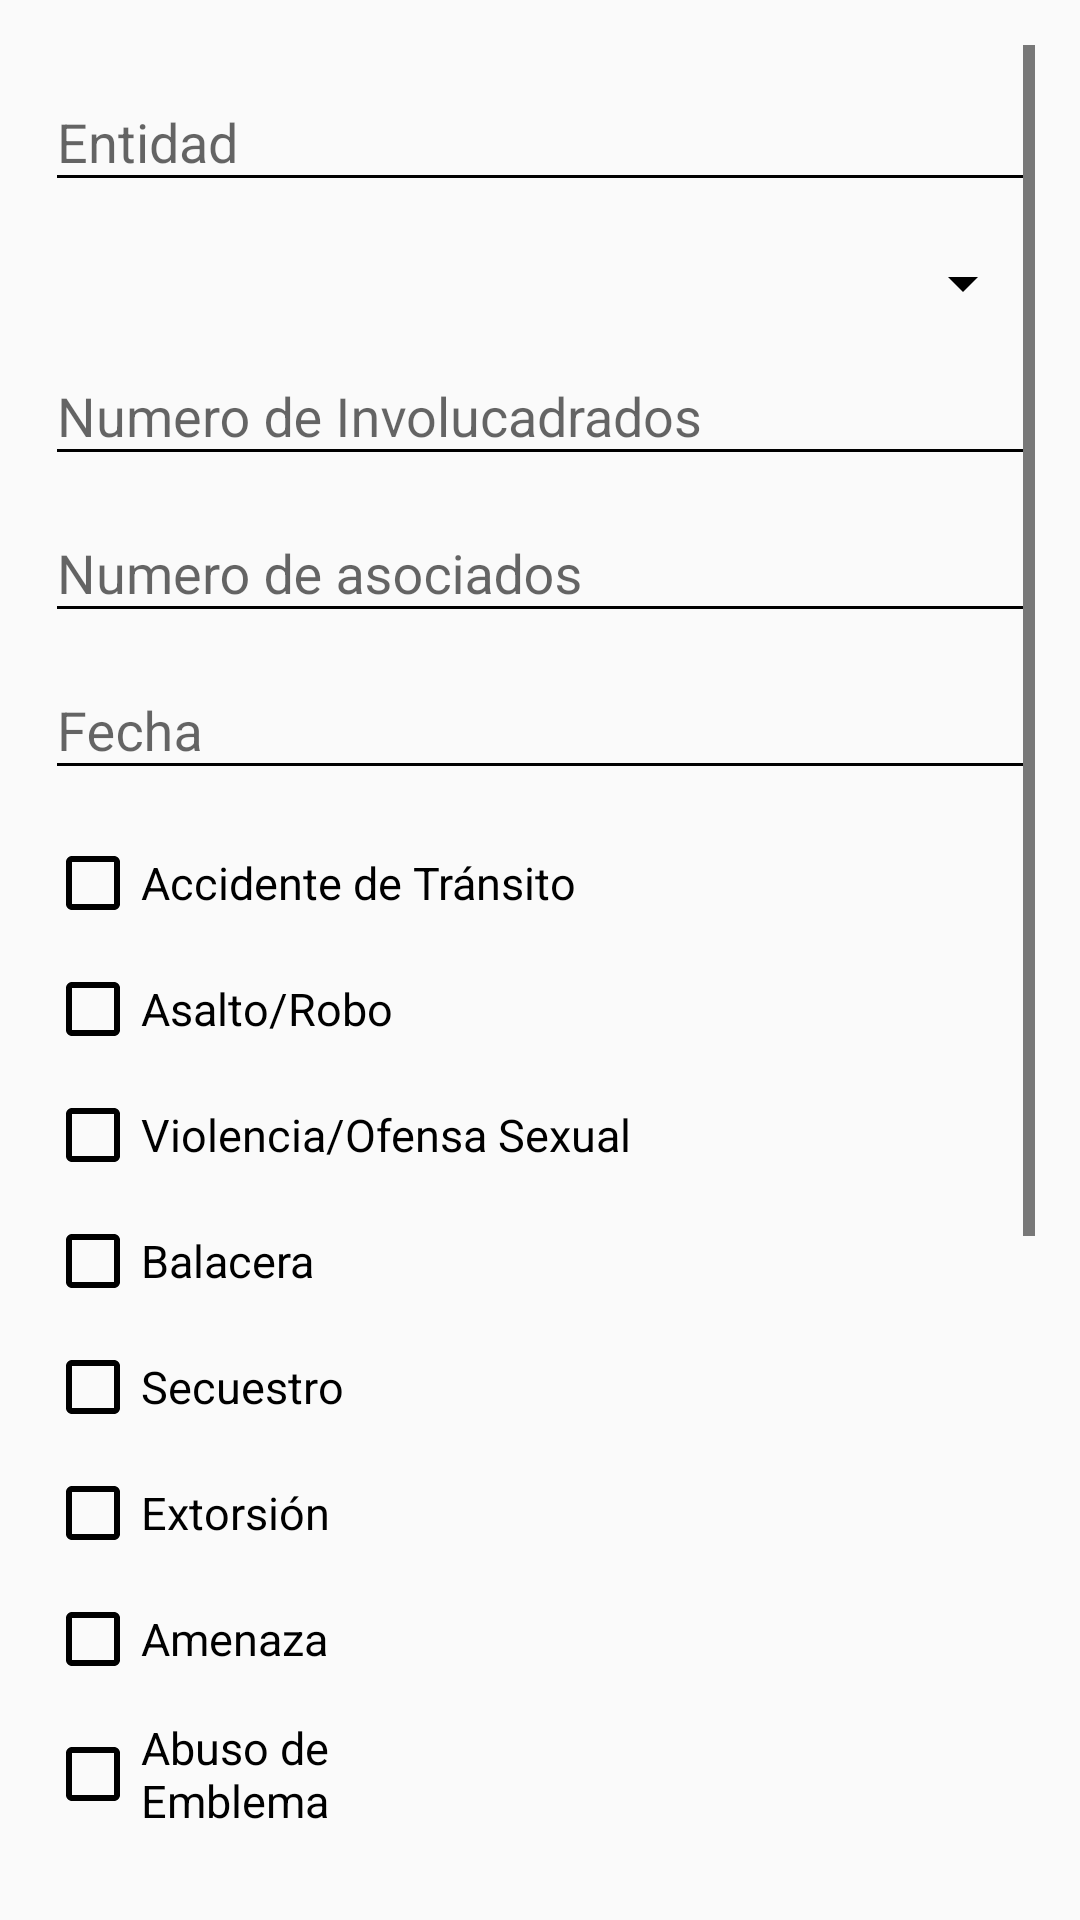

Write the Android layout XML for this screen, with the resource values it uses.
<!-- AndroidManifest.xml: application theme AppTheme -->
<!-- res/layout/activity_envio_ris.xml -->
<?xml version="1.0" encoding="utf-8"?>
<LinearLayout xmlns:android="http://schemas.android.com/apk/res/android"
android:layout_height="match_parent"
android:layout_width="match_parent"
android:orientation="vertical"
android:padding="15dp">

    <ScrollView
        android:layout_width="match_parent"
        android:layout_gravity="center_vertical"
        android:layout_height="match_parent">

        <LinearLayout
            android:layout_width="match_parent"
            android:layout_height="wrap_content"
            android:orientation="vertical" >


    <com.google.android.material.textfield.TextInputLayout
        android:layout_width="match_parent"
        android:layout_height="wrap_content"
        android:focusable="false"
        >
        <com.google.android.material.textfield.TextInputEditText
            android:id="@+id/txt_entidad_ris_inflate"
            android:layout_width="match_parent"
            android:layout_marginTop="15dp"
            android:hint="Entidad"
            android:focusable="false"
            android:ems="10"
            android:layout_height="wrap_content">

        </com.google.android.material.textfield.TextInputEditText>

    </com.google.android.material.textfield.TextInputLayout>

    <androidx.appcompat.widget.AppCompatSpinner
        android:layout_width="match_parent"
        android:layout_height="wrap_content"
        android:layout_marginTop="15dp"
        android:id="@+id/Numero_delgacion_ris_inflate"
        android:gravity="center"
        >

    </androidx.appcompat.widget.AppCompatSpinner>

    <com.google.android.material.textfield.TextInputLayout
        android:layout_width="match_parent"
        android:layout_height="wrap_content">
        <com.google.android.material.textfield.TextInputEditText
            android:id="@+id/txt_n_involucadros_ris_inflate"
            android:layout_width="match_parent"
            android:layout_height="wrap_content"
            android:layout_marginTop="15dp"
            android:hint="Numero de Involucadrados"
            android:ems="10">
        </com.google.android.material.textfield.TextInputEditText>
    </com.google.android.material.textfield.TextInputLayout>

    <com.google.android.material.textfield.TextInputLayout
        android:layout_width="match_parent"
        android:layout_height="wrap_content">
        <com.google.android.material.textfield.TextInputEditText
            android:id="@+id/txt_n_asociados_ris_inflate"
            android:layout_width="match_parent"
            android:layout_height="wrap_content"
            android:layout_marginTop="15dp"
            android:hint="Numero de asociados"
            android:ems="10">
        </com.google.android.material.textfield.TextInputEditText>
    </com.google.android.material.textfield.TextInputLayout>

    <com.google.android.material.textfield.TextInputLayout
        android:layout_width="match_parent"
        android:layout_height="wrap_content"

        >

        <com.google.android.material.textfield.TextInputEditText
            android:layout_width="match_parent"
            android:layout_height="wrap_content"
            android:id="@+id/txt_fecha_ris_inflate"
            android:focusable="false"
            android:hint="Fecha"
            >

        </com.google.android.material.textfield.TextInputEditText>

    </com.google.android.material.textfield.TextInputLayout>

            
    <LinearLayout
        android:layout_marginTop="15dp"
        android:layout_width="match_parent"
        android:layout_height="wrap_content"

        android:orientation="vertical"
        >




            <androidx.appcompat.widget.AppCompatCheckBox
                android:layout_width="210dp"
                android:layout_height="wrap_content"
                android:text="Accidente de Tránsito"
                android:textSize="15dp">

            </androidx.appcompat.widget.AppCompatCheckBox>

            <androidx.appcompat.widget.AppCompatCheckBox
                android:layout_width="130dp"
                android:layout_height="wrap_content"
                android:text="Asalto/Robo"
                android:layout_marginTop="10dp"
                android:textSize="15dp">

            </androidx.appcompat.widget.AppCompatCheckBox>

        



            <androidx.appcompat.widget.AppCompatCheckBox
                android:layout_width="210dp"
                android:layout_height="wrap_content"
                android:layout_marginTop="10dp"
                android:text="Violencia/Ofensa Sexual"
                android:textSize="15dp">

            </androidx.appcompat.widget.AppCompatCheckBox>

            <androidx.appcompat.widget.AppCompatCheckBox
                android:layout_width="107dp"
                android:layout_height="wrap_content"
                android:layout_marginTop="10dp"
                android:text="Balacera"
                android:textSize="15dp">

            </androidx.appcompat.widget.AppCompatCheckBox>


        



            <androidx.appcompat.widget.AppCompatCheckBox
                android:layout_width="210dp"
                android:layout_height="wrap_content"
                android:layout_marginTop="10dp"
                android:text="Secuestro"
                android:textSize="15dp">

            </androidx.appcompat.widget.AppCompatCheckBox>

            <androidx.appcompat.widget.AppCompatCheckBox
                android:layout_width="107dp"
                android:layout_height="wrap_content"
                android:layout_marginTop="10dp"
                android:text="Extorsión"
                android:textSize="15dp">

            </androidx.appcompat.widget.AppCompatCheckBox>


        




            <androidx.appcompat.widget.AppCompatCheckBox
                android:layout_width="210dp"
                android:layout_height="wrap_content"
                android:text="Amenaza"
                android:layout_marginTop="10dp"
                android:textSize="15dp">

            </androidx.appcompat.widget.AppCompatCheckBox>

            <androidx.appcompat.widget.AppCompatCheckBox
                android:layout_width="148dp"
                android:layout_height="wrap_content"
                android:layout_marginTop="10dp"
                android:text="Abuso de Emblema"
                android:textSize="15dp">

            </androidx.appcompat.widget.AppCompatCheckBox>





            <androidx.appcompat.widget.AppCompatCheckBox
                android:layout_width="210dp"
                android:layout_height="wrap_content"
                android:text="Arrestos / Detonaciones"
                android:layout_marginTop="10dp"
                android:textSize="15dp">

            </androidx.appcompat.widget.AppCompatCheckBox>

            <androidx.appcompat.widget.AppCompatCheckBox
                android:layout_width="134dp"
                android:layout_height="wrap_content"
                android:layout_marginTop="10dp"
                android:text="Agresión al personal"
                android:textSize="15dp">

            </androidx.appcompat.widget.AppCompatCheckBox>





            <androidx.appcompat.widget.AppCompatCheckBox
                android:layout_width="match_parent"
                android:layout_height="wrap_content"
                android:layout_marginTop="10dp"
                android:text="Impedir Acceso, impedir realización acción"
                android:textSize="15dp">

            </androidx.appcompat.widget.AppCompatCheckBox>




        <LinearLayout
            android:layout_width="match_parent"
            android:layout_height="44dp"
            android:layout_marginTop="10dp"
            >

            <androidx.appcompat.widget.AppCompatCheckBox
                android:layout_width="match_parent"
                android:layout_height="wrap_content"
                android:text="Agreción a instalaciones y/o vehiculos"
                android:textSize="15dp">

            </androidx.appcompat.widget.AppCompatCheckBox>

            <com.google.android.material.textfield.TextInputLayout
                android:layout_width="match_parent"
                android:layout_height="wrap_content"

                >

                <com.google.android.material.textfield.TextInputEditText
                    android:id="@+id/txt_hora_ris_inflate"
                    android:layout_width="match_parent"
                    android:layout_height="wrap_content"
                    android:focusable="false"
                    android:hint="Hora">

                </com.google.android.material.textfield.TextInputEditText>

            </com.google.android.material.textfield.TextInputLayout>


        </LinearLayout>

        <LinearLayout
            android:layout_width="match_parent"
            android:layout_height="44dp"
            android:layout_marginTop="10dp"
            >

            <androidx.appcompat.widget.AppCompatCheckBox
                android:layout_width="match_parent"
                android:layout_height="wrap_content"
                android:text="Agresion al personal de Cruz Roja Mexicana"
                android:textSize="15dp">

            </androidx.appcompat.widget.AppCompatCheckBox>


        </LinearLayout>

        <LinearLayout
            android:layout_width="match_parent"
            android:layout_height="44dp"
            android:layout_marginTop="10dp"
            >

            <androidx.appcompat.widget.AppCompatCheckBox
                android:layout_width="match_parent"
                android:layout_height="wrap_content"
                android:text="Agresion a personas transportadas/evacuadas"
                android:textSize="15dp">

            </androidx.appcompat.widget.AppCompatCheckBox>


        </LinearLayout>

        <LinearLayout
            android:layout_width="wrap_content"
            android:orientation="horizontal"
            android:layout_height="wrap_content"
            android:layout_gravity="center"
            >

            <Button
                android:layout_width="wrap_content"
                android:layout_height="wrap_content"
                android:id="@+id/btn_atras"
                android:text="Atras"
                />



            <Button
                android:layout_width="wrap_content"
                android:layout_height="wrap_content"
                android:id="@+id/btn_enviar"

                android:text="Enviar"
                />



        </LinearLayout>


    </LinearLayout>

</LinearLayout>

    </ScrollView>
</LinearLayout>
<!-- resources referenced by this layout -->
<resources>
  <style name="AppTheme" parent="Base.Theme.AppCompat.Light.DarkActionBar">
          
          <item name="colorPrimary">#CC0000</item>
          <item name="colorPrimaryDark">#FE0000</item>
          <item name="colorAccent">@color/colorAccent</item>
          <item name="colorControlNormal">#000000</item>
          <item name="colorControlActivated">#FE0000</item>
          <item name="colorControlHighlight">#CC0000</item>
  
      </style>
  <!-- not gathered from this repository: default colours our renderer supplied (Android Studio template values) -->
  <color name="colorAccent">#FF03DAC5</color>
</resources>
